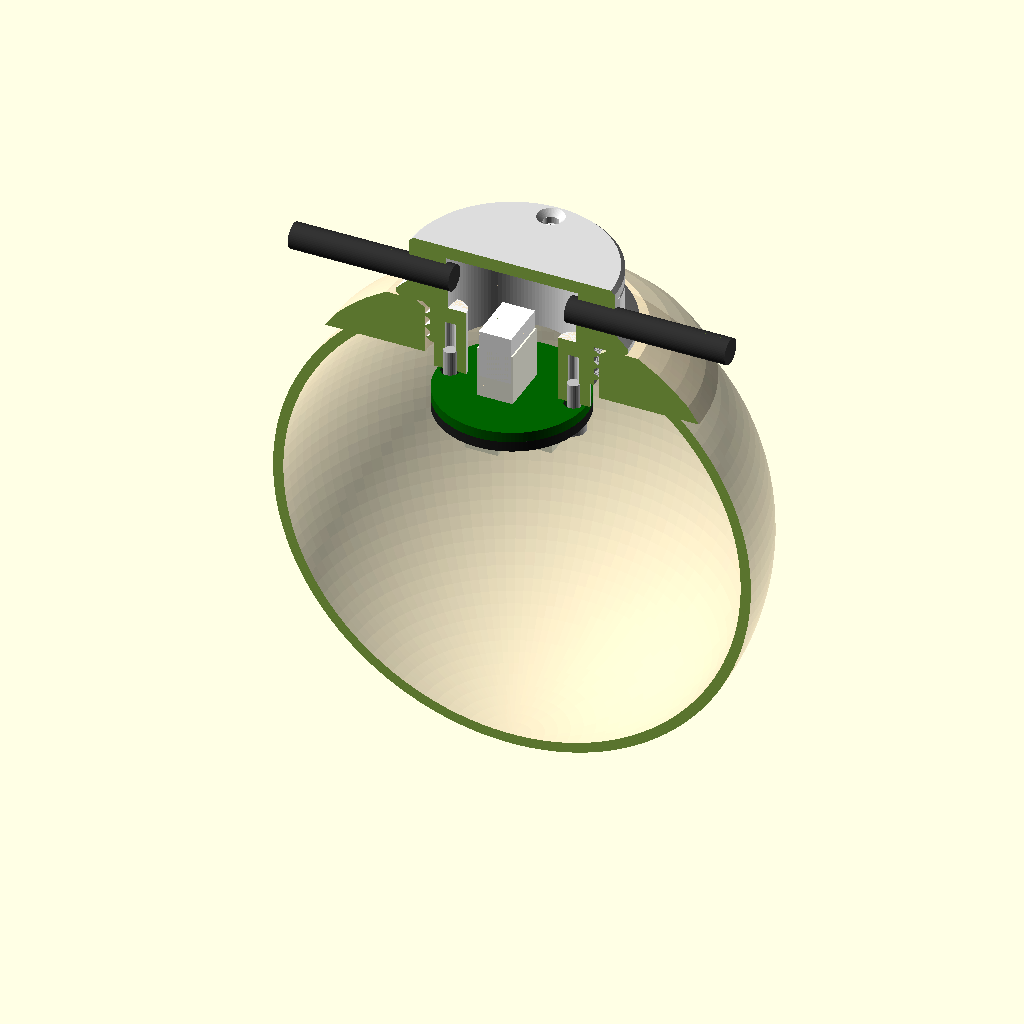
Cell 1: the model at its default parameters.
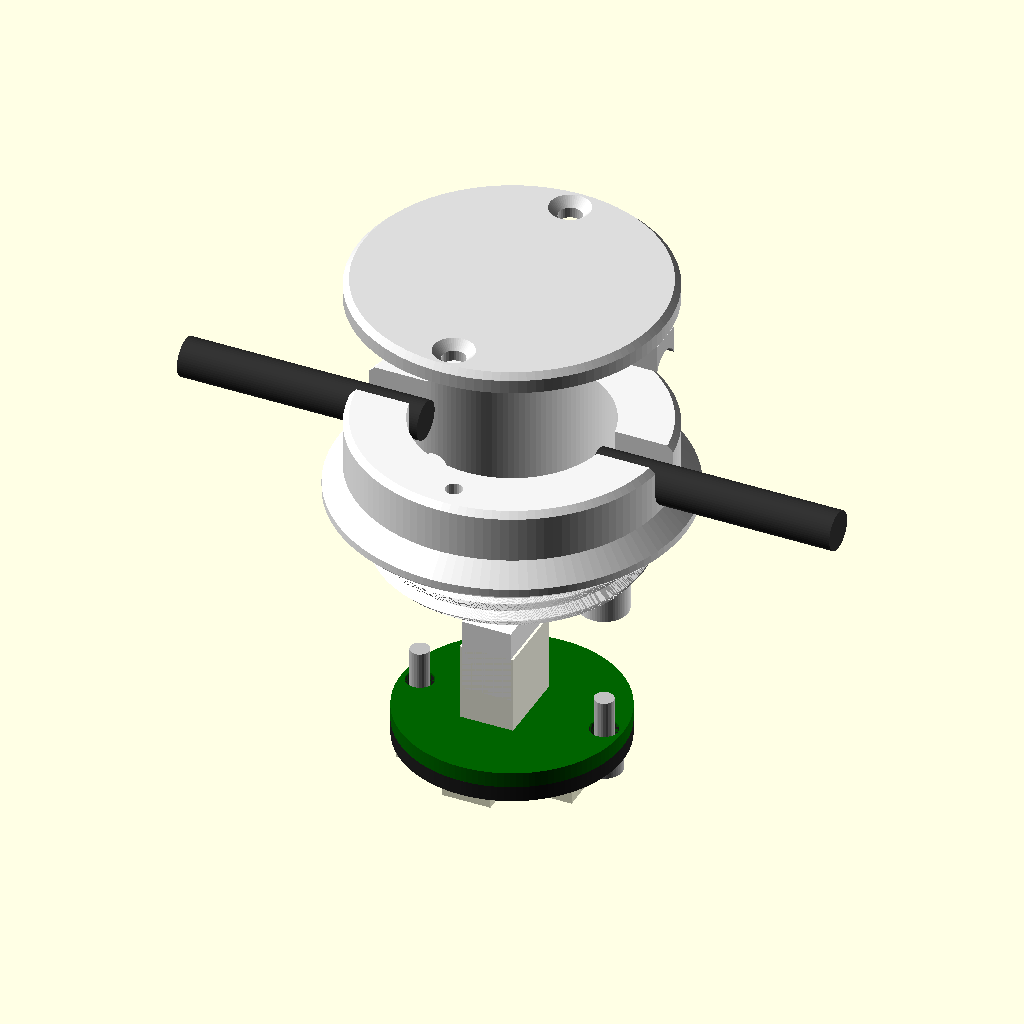
Cell 2 — part set to "exploded", the other parameters unchanged.
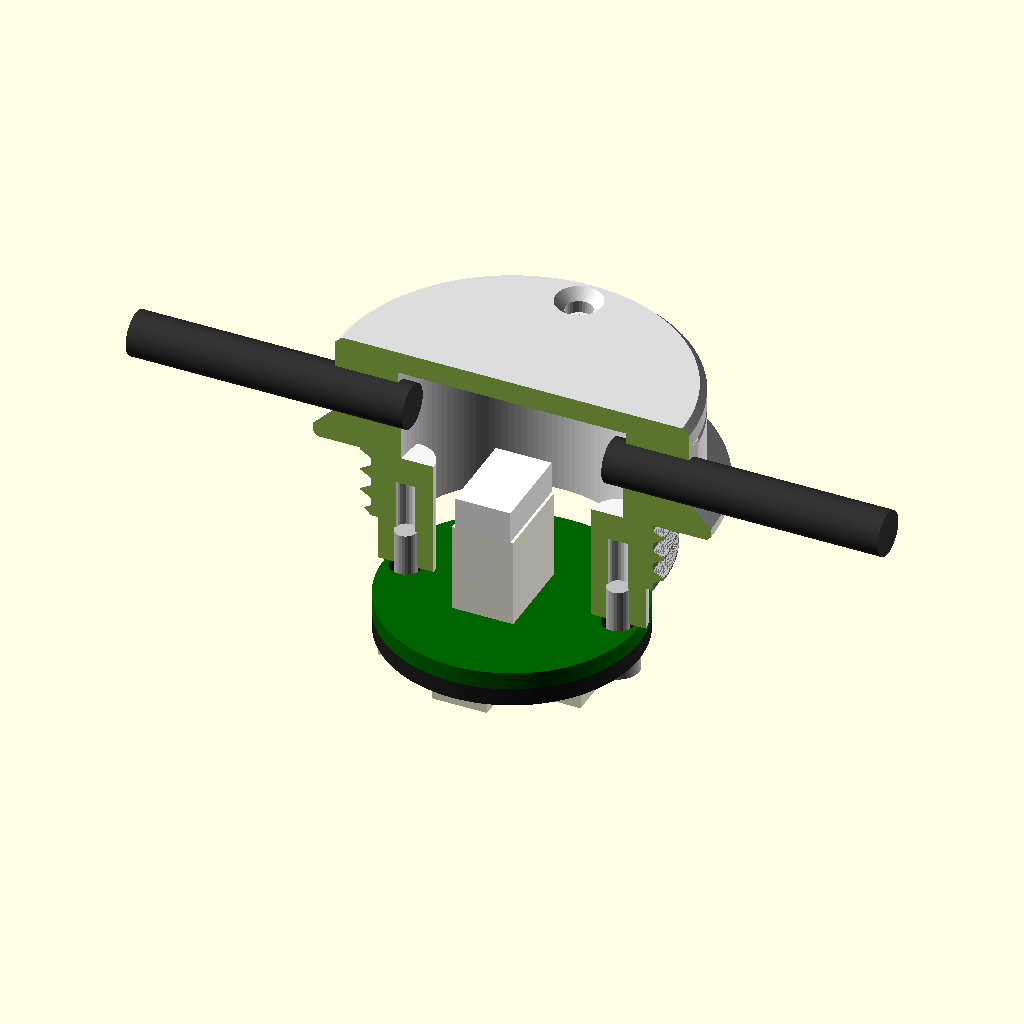
Cell 3 — show_globe set to false, the other parameters unchanged.
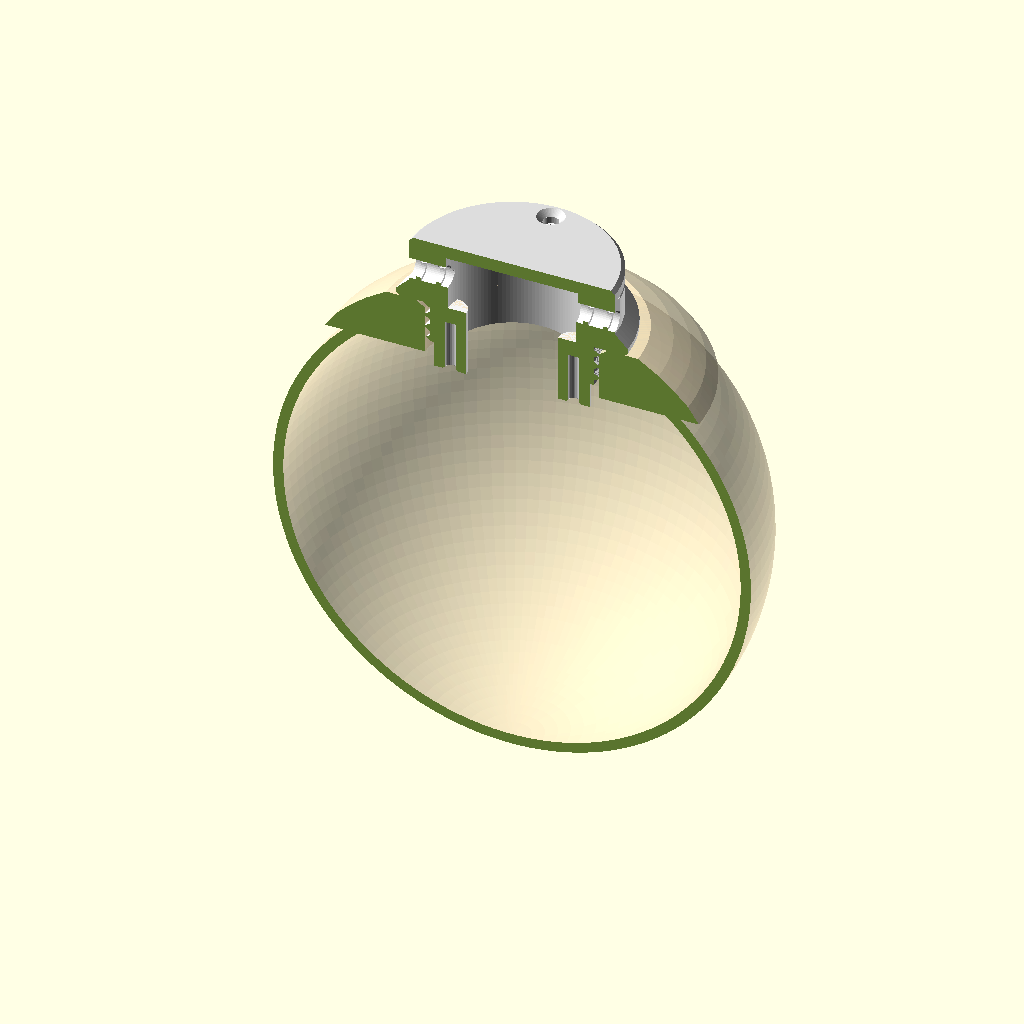
Cell 4 — show_stack set to false, the other parameters unchanged.
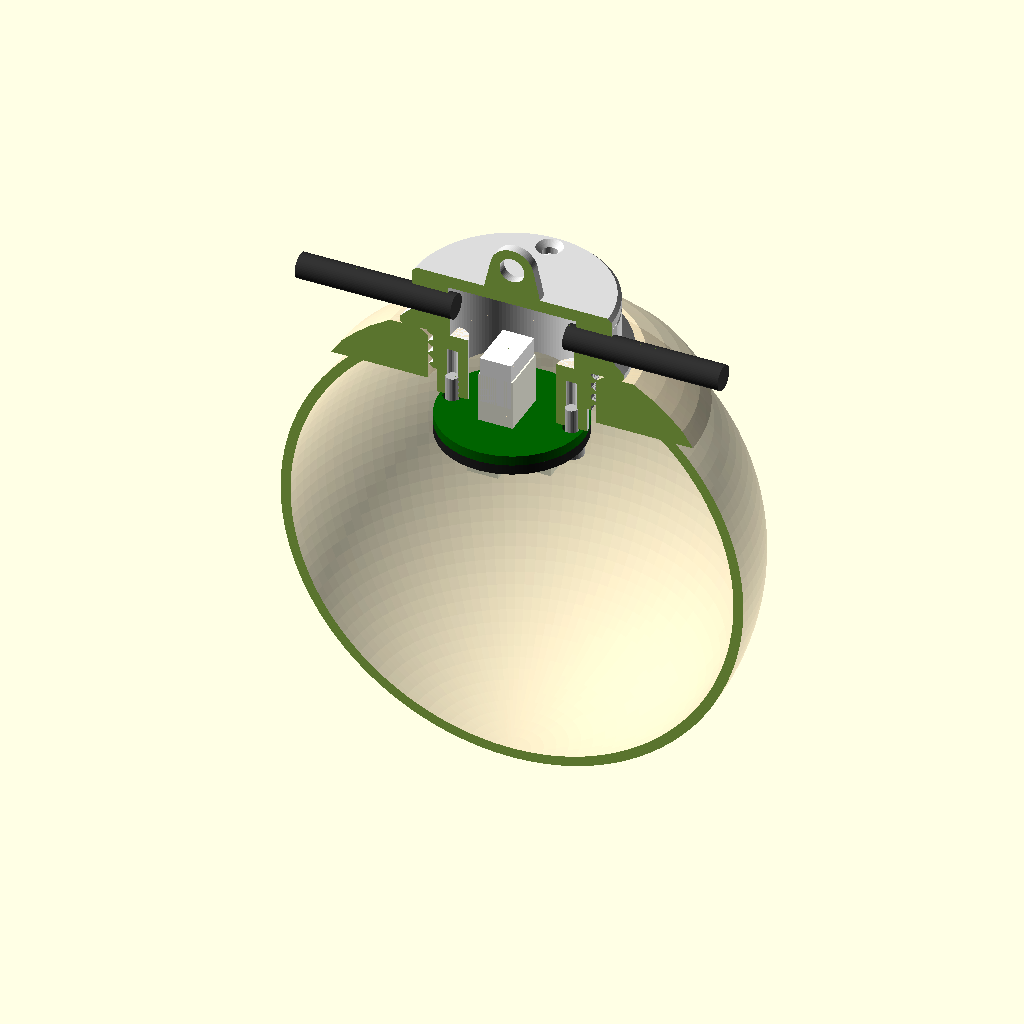
Cell 5 — hang_loop set to true, the other parameters unchanged.
All cells are drawn from the same view direction (rotation 55°, 0°, 25°, orthographic, colour scheme Cornfield), but the view is re-fitted for each cell, so position and scale can differ between cells as well as the parameter.
Source of the model, globe_socket/globe_socket.scad:
// String-light socket for the 75 mm solar-system lithophane globes (mobile version).
//
// Use: the globe hangs with its threaded opening up. The socket screws into that
// opening, the LED ring + adapter stack hangs below it inside the globe (LEDs
// pointing down), and the two string cables enter the crown from the sides
// (-x: from the previous globe / controller, +x: to the next globe). The cap
// presses both cables into their channels, so the globe hangs on the cable
// jackets, never on the PHD connector.
//
// Frame: z up in use, z = 0 is the globe's top face (flange underside),
// x = cable axis, mounting holes of the LED stack on x as well.
//
// Assembly
//   1. Push the cable's PHD housing down through the socket bore, mate it with
//      the adapter's J1 below the socket.
//   2. Screw the ring + adapter to the two posts: 2x M2x8 from the LED side.
//   3. Lay the cables into the side channels, cap on, 2x M2x8 countersunk.
//   4. Screw the socket into the globe.

/* [Output] */
// assembly / cutaway / exploded for viewing; body, cap = print-oriented single parts
part = "cutaway"; // [assembly, cutaway, exploded, body, cap, print]
show_globe = true;
show_stack = true;

/* [Cable] */
cable_d = 4.0;            // string cable outer diameter (jacket)
cable_squeeze = 0.6;      // the cap compresses the jacket by this much

/* [LED stack] */
led_drop = 4.0;           // plug bottom to adapter top (posts); more = LEDs deeper in the globe
mated_h = 11.0;           // adapter top to top of the mated PHD housing (wafer 8.1 + housing 7.6, engaged)
wire_bend = 5.0;          // housing top to cable axis, room for the wires to turn

/* [Fit] */
thread_clearance = 0.0;   // radial, taken off the socket thread (0 = profile of the original generic socket)
post_hole_d = 1.75;       // M2 self-tapping into the posts
post_hole_depth = 8.0;
cap_screw_d = 2.4;        // M2 clearance in the cap
cap_csk_d = 4.2;          // M2 countersunk head (ISO 10642: 3.8)
cap_pilot_d = 1.75;       // M2 self-tapping into the crown
tongue_gap = 0.15;        // per side, cap tongue in the cable slot
hang_loop = false;        // eyelet on the cap for an extra hanging thread

/* [Hidden] */
$fa = 3;
$fs = 0.25;
eps = 0.01;

// Globe opening (measured on venus_surface_mobile): right-hand internal thread, pitch 2.0,
// crest d 26.4, root d 27.8, 7.5 mm deep incl. a 1 mm lead-in chamfer, flat face out to d 37.
// Socket thread = the author's generic socket: root d 25.52, crest d 27.42, pitch 2.0,
// per pitch 0.74 root flat, 0.55 flank, 0.16 crest flat, 0.55 flank.
pitch = 2.0;
th_root = 12.76;
th_crest = 13.71;
th_len = 6.5;
bore_d = 20.0;            // through bore: PHD housing (8 x 5.05) and wires pass

// LED ring + adapter (23 mm, 2x 2.9 mm holes 19.2 apart, 1.6 mm boards, LEDs 1.6 mm)
ring_d = 23.0;
hole_x = 9.6;
pcb_t = 1.6;
led_h = 1.6;
post_d = 5.0;
conn_x = -0.8;            // adapter J1 centre (8.0 along y, 5.55 along x, 8.1 tall)

// Heights
z_a = -th_len - led_drop;             // adapter top (posts end here)
z_c = z_a + mated_h + wire_bend;      // cable axis
flange_d = 36.0;
flange_h = 1.2;
crown_d = 32.0;
crown_top = z_c + cable_d / 2 + 1.0;
cap_t = 2.0;
clamp_r = cable_d / 2;
cap_holes = [[0, 13], [0, -13]];

assert(z_c - cable_d / 2 > flange_h + 2.0, "cable channel runs into the flange: raise mated_h/wire_bend or lower led_drop");

// ---------------------------------------------------------------------------- thread

function prof(u) = let(v = u - pitch * floor(u / pitch))
    v < 0.74 ? th_root :
    v < 1.29 ? th_root + (v - 0.74) / 0.55 * (th_crest - th_root) :
    v < 1.45 ? th_crest :
    th_crest - (v - 1.45) / 0.55 * (th_crest - th_root);

// horizontal section at z = 0 of a right-hand thread r(a, z) = prof(z - a * pitch / 360)
module thread_section(n = 180) {
    polygon([for (i = [0:n - 1]) let(a = i * 360 / n)
        (prof(-a * pitch / 360) - thread_clearance) * [cos(a), sin(a)]]);
}

// twisting the section counter-clockwise with z (negative twist in OpenSCAD) gives the helix
module thread(h) {
    linear_extrude(h, twist = -360 * h / pitch, slices = ceil(h / pitch * 90), convexity = 10)
        thread_section();
}

// ---------------------------------------------------------------------------- body

module body_outer() {
    // plug: thread with a 45 degree lead-in at the bottom
    intersection() {
        translate([0, 0, -th_len]) thread(th_len + eps);
        translate([0, 0, -th_len]) cylinder(h = th_len + 2 * eps, r1 = th_root, r2 = th_root + th_len);
    }
    // flange on the globe face, 45 degree cone to the crown (prints upside down without support)
    rotate_extrude() polygon([
        [0, 0], [flange_d / 2 - 0.4, 0], [flange_d / 2, 0.4], [flange_d / 2, flange_h],
        [crown_d / 2, flange_h + (flange_d - crown_d) / 2],
        [crown_d / 2, crown_top - 0.6], [crown_d / 2 - 0.6, crown_top], [0, crown_top]]);
}

module cable_channel() {
    // U-channel along x, open towards the cap
    translate([0, 0, z_c]) rotate([0, 90, 0]) cylinder(r = clamp_r, h = crown_d + 10, center = true);
    translate([-(crown_d + 10) / 2, -clamp_r, z_c]) cube([crown_d + 10, 2 * clamp_r, crown_top - z_c + 1]);
}

// two ribs across each channel floor, 0.5 mm high
module grip_ribs() {
    for (s = [-1, 1], xr = [11.5, 14.5]) intersection() {
        translate([s * xr - 0.4, -clamp_r, z_c - clamp_r - 1]) cube([0.8, 2 * clamp_r, clamp_r + 1]);
        translate([0, 0, z_c]) rotate([0, 90, 0]) difference() {
            cylinder(r = clamp_r + eps, h = crown_d + 10, center = true);
            cylinder(r = clamp_r - 0.5, h = crown_d + 12, center = true);
        }
    }
}

module body() {
    difference() {
        union() {
            difference() {
                body_outer();
                translate([0, 0, -th_len - 1]) cylinder(d = bore_d, h = crown_top + th_len + 2);
            }
            // posts for the LED stack, continuing as ribs up the bore wall
            for (s = [-1, 1]) translate([s * hole_x, 0, z_a]) cylinder(d = post_d, h = -z_a);
        }
        for (s = [-1, 1]) translate([s * hole_x, 0, z_a - eps]) {
            cylinder(d = post_hole_d, h = post_hole_depth);
            cylinder(d1 = post_hole_d + 0.6, d2 = post_hole_d, h = 0.3);
        }
        cable_channel();
        for (h = cap_holes) translate([h.x, h.y, flange_h]) cylinder(d = cap_pilot_d, h = crown_top);
    }
    grip_ribs();
}

// ---------------------------------------------------------------------------- cap

module cap() {
    translate([0, 0, crown_top]) difference() {
        union() {
            hull() {
                cylinder(d = crown_d, h = cap_t - 0.6);
                cylinder(d = crown_d - 1.2, h = cap_t);
            }
            // tongues fill the channels above the cable
            for (s = [-1, 1]) translate([s > 0 ? bore_d / 2 + 0.3 : -crown_d / 2, -(clamp_r - tongue_gap), z_c - crown_top])
                cube([crown_d / 2 - bore_d / 2 - 0.3, 2 * (clamp_r - tongue_gap), crown_top - z_c + eps]);
            // locating ring in the bore
            translate([0, 0, -1.5]) difference() {
                cylinder(d = bore_d - 0.4, h = 1.5 + eps);
                translate([0, 0, -1]) cylinder(d = bore_d - 3.0, h = 3);
            }
            if (hang_loop) translate([0, 0, cap_t]) rotate([90, 0, 0]) difference() {
                hull() {
                    translate([0, 4]) cylinder(r = 3.5, h = 3, center = true);
                    translate([-4.5, 0, -1.5]) cube([9, eps, 3]);
                }
                translate([0, 4]) cylinder(r = 2, h = 4, center = true);
            }
        }
        // cable notch: centre lowered by the squeeze
        translate([0, 0, z_c - cable_squeeze - crown_top]) rotate([0, 90, 0]) cylinder(r = clamp_r, h = crown_d + 10, center = true);
        // keep the locating ring clear of the channels
        translate([-bore_d / 2, -clamp_r - 0.3, -2]) cube([bore_d, 2 * clamp_r + 0.6, 2 - eps]);
        for (h = cap_holes) translate([h.x, h.y, -1]) {
            cylinder(d = cap_screw_d, h = cap_t + 2);
            translate([0, 0, 1 + cap_t - (cap_csk_d - cap_screw_d) / 2]) cylinder(d1 = cap_screw_d, d2 = cap_csk_d, h = (cap_csk_d - cap_screw_d) / 2 + eps);
        }
    }
}

// ---------------------------------------------------------------------------- reference models

module led_stack() {
    color("DarkGreen") translate([0, 0, z_a - pcb_t]) difference() {
        cylinder(d = ring_d, h = pcb_t);
        for (s = [-1, 1]) translate([s * hole_x, 0, -1]) cylinder(d = 2.9, h = 4);
    }
    color("#202020") translate([0, 0, z_a - 2 * pcb_t]) difference() {
        cylinder(d = ring_d, h = pcb_t);
        for (s = [-1, 1]) translate([s * hole_x, 0, -1]) cylinder(d = 2.9, h = 4);
    }
    color("LightYellow") for (p = concat([[0, 0]], [for (a = [30:60:330]) 7.7 * [cos(a), sin(a)]]))
        translate([p.x, p.y, z_a - 2 * pcb_t - led_h / 2]) cube([5, 5, led_h], center = true);
    // PHD wafer and mated housing
    color("Ivory") translate([conn_x - 2.775, -4, z_a]) cube([5.55, 8, 8.1]);
    color("White") translate([conn_x - 2.525, -4, z_a + mated_h - 7.6]) cube([5.05, 8, 7.6]);
    // screws
    color("Silver") for (s = [-1, 1]) translate([s * hole_x, 0, z_a - 2 * pcb_t - 1.3]) {
        cylinder(d = 3.8, h = 1.3);
        cylinder(d = 2, h = 8);
    }
}

module cables() {
    color("#303030") for (s = [-1, 1]) translate([0, 0, z_c]) rotate([0, s * 90, 0])
        translate([0, 0, 9]) cylinder(d = cable_d, h = 25);
}

// Globe around the opening, flipped to hang opening-up (measured outline, relief ignored)
g_c = -34.83;             // globe centre
module globe() {
    color("Wheat", 0.35) difference() {
        union() {
            intersection() {
                translate([0, 0, g_c]) sphere(r = 37.2);
                translate([0, 0, g_c - 40]) cylinder(r = 40, h = 40 - g_c);
            }
            rotate_extrude() polygon([[13.2, 0], [19.6, 0], [22.8, -2], [25.3, -4], [27.4, -6], [29.1, -8.5], [13.2, -8.5]]);
        }
        translate([0, 0, g_c]) intersection() {
            sphere(r = 35.6);
            translate([0, 0, -40]) cylinder(r = 40, h = 40 + 34.83 - 8.5);
        }
        translate([0, 0, -8.6]) cylinder(r = 13.55, h = 9);
        translate([0, 0, -1]) cylinder(r1 = 13.55, r2 = 14.92, h = 1 + eps);
    }
}

// ---------------------------------------------------------------------------- output

module body_print() { translate([0, 0, crown_top]) rotate([180, 0, 0]) body(); }
module cap_print() {
    if (hang_loop) translate([0, 0, 1.5 - crown_top]) cap();
    else translate([0, 0, crown_top + cap_t]) rotate([180, 0, 0]) cap();
}

module cut() { translate([-60, -120, -100]) cube([120, 120, 200]); }

if (part == "assembly") {
    color("WhiteSmoke") body();
    color("Gainsboro") cap();
    if (show_stack) { led_stack(); cables(); }
    if (show_globe) globe();
} else if (part == "cutaway") {
    difference() { color("WhiteSmoke") body(); cut(); }
    difference() { color("Gainsboro") cap(); cut(); }
    if (show_stack) { led_stack(); cables(); }
    if (show_globe) difference() { globe(); cut(); }
} else if (part == "exploded") {
    color("WhiteSmoke") body();
    color("Gainsboro") translate([0, 0, 14]) cap();
    if (show_stack) { translate([0, 0, -14]) led_stack(); cables(); }
} else if (part == "body") {
    body_print();
} else if (part == "cap") {
    cap_print();
} else if (part == "print") {
    body_print();
    translate([42, 0, 0]) cap_print();
}
Parameter table extracted from the source (name, type, default, range or options):
part: string, default "cutaway", options "assembly", "cutaway", "exploded", "body", "cap", "print"
show_globe: bool, default true
show_stack: bool, default true
cable_d: number, default 4
cable_squeeze: number, default 0.6
led_drop: number, default 4
mated_h: number, default 11
wire_bend: number, default 5
thread_clearance: number, default 0
post_hole_d: number, default 1.75
post_hole_depth: number, default 8
cap_screw_d: number, default 2.4
cap_csk_d: number, default 4.2
cap_pilot_d: number, default 1.75
tongue_gap: number, default 0.15
hang_loop: bool, default false
